Dataset: tools (GitHub, aiegoo/aitim-hhi). Classes: background, hammer, measuring tape, pliers, screwdriver.

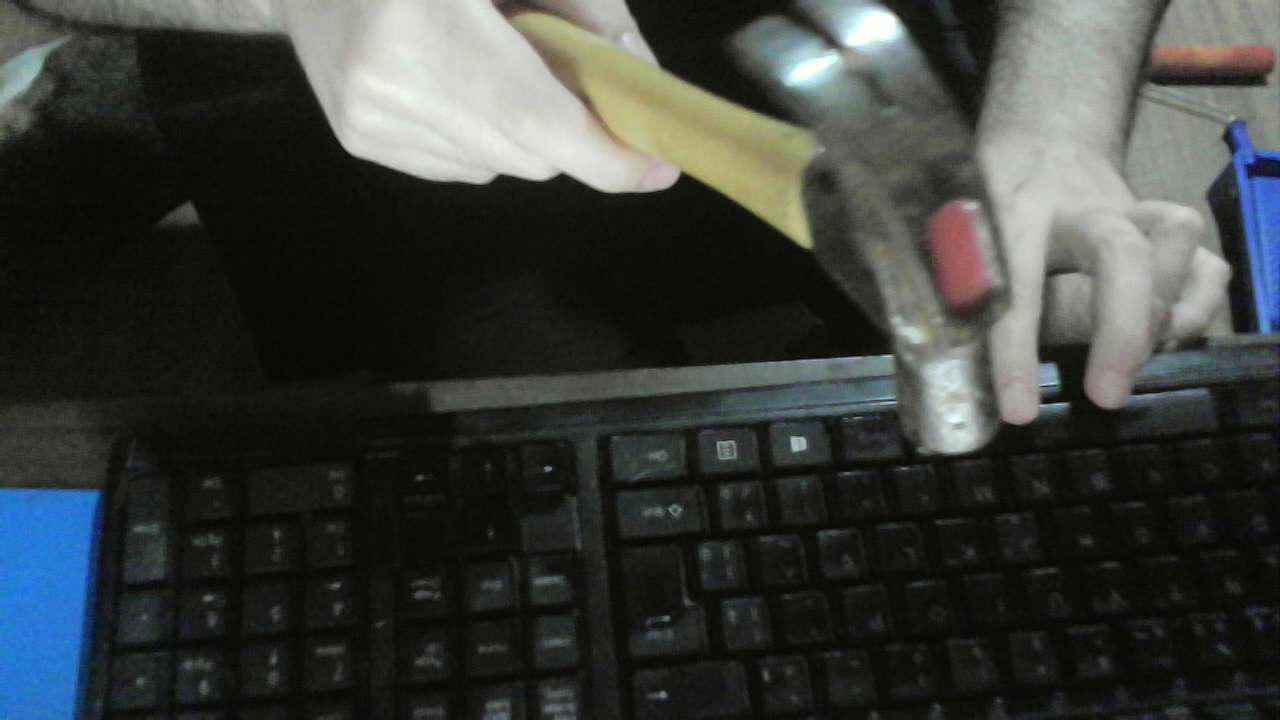
Label: hammer

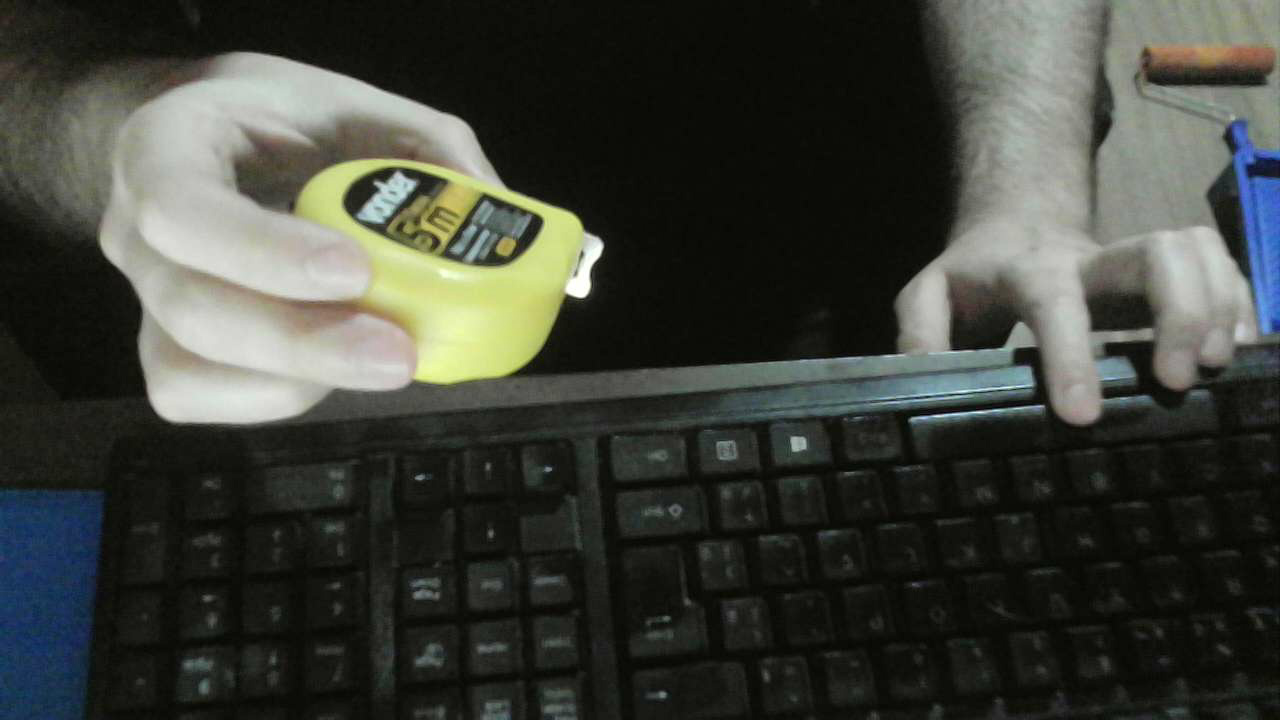
Label: measuring tape

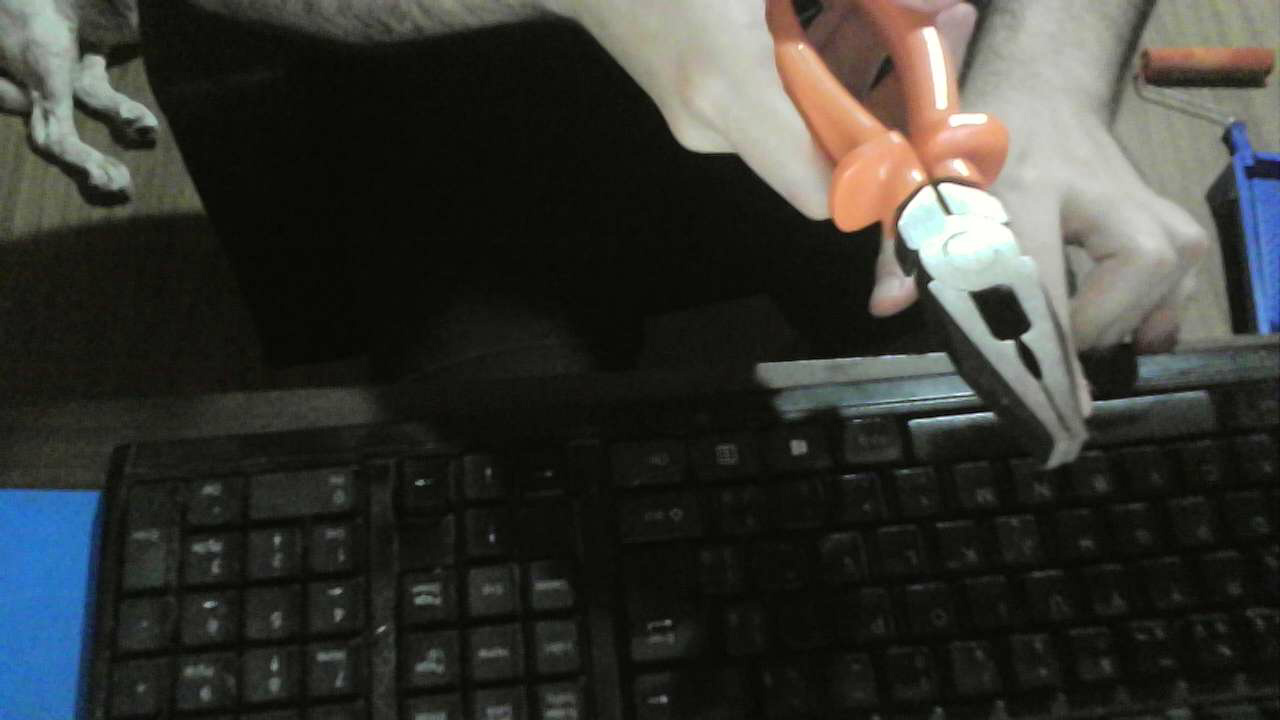
Label: pliers

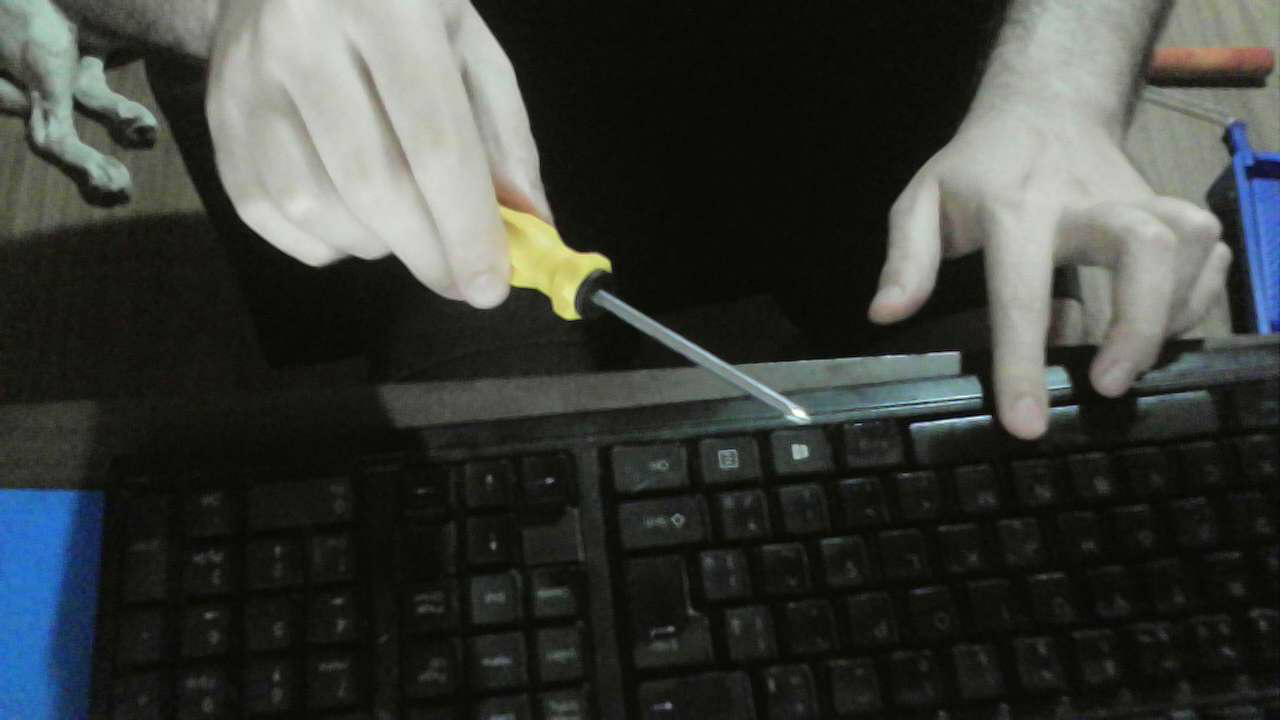
Label: screwdriver

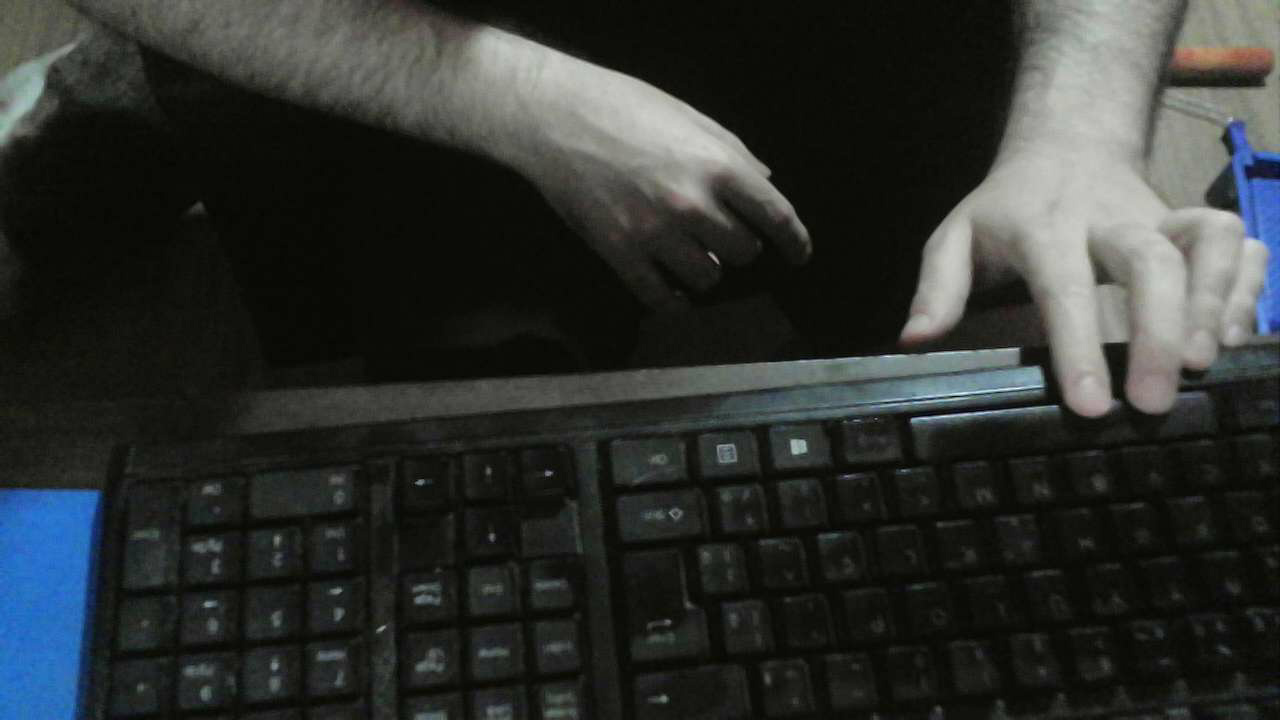
Label: background

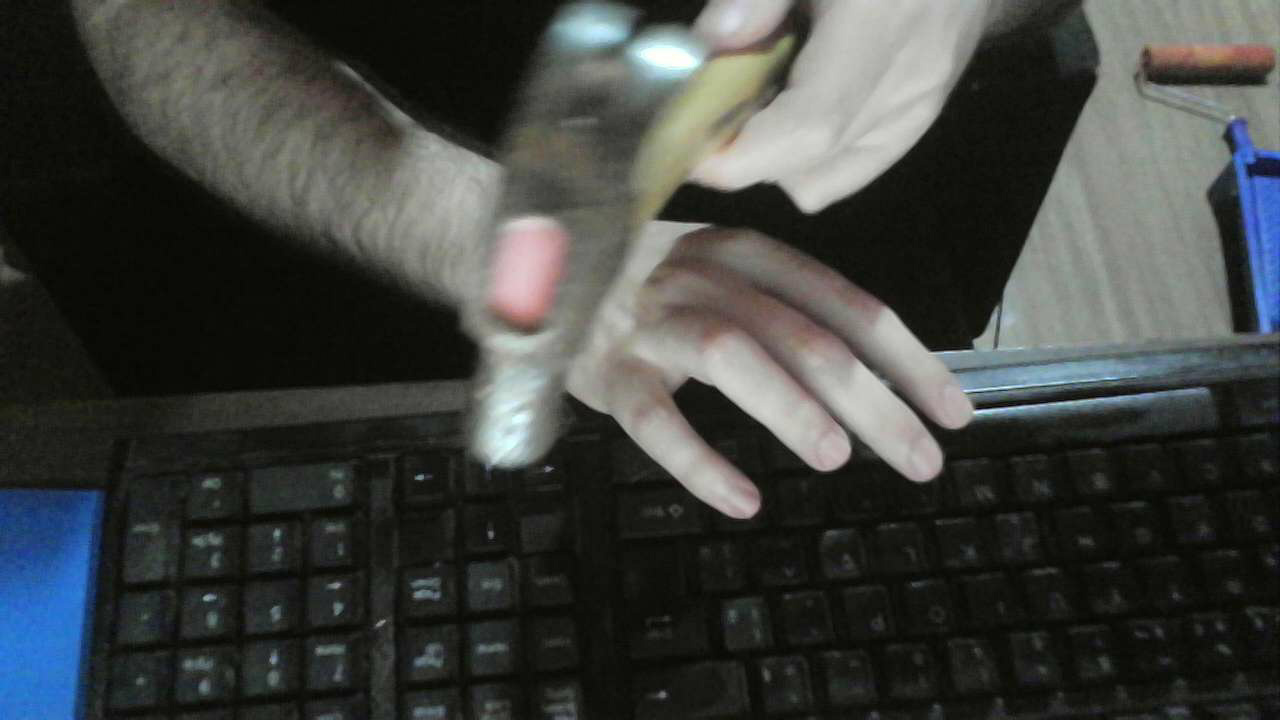
Label: hammer
